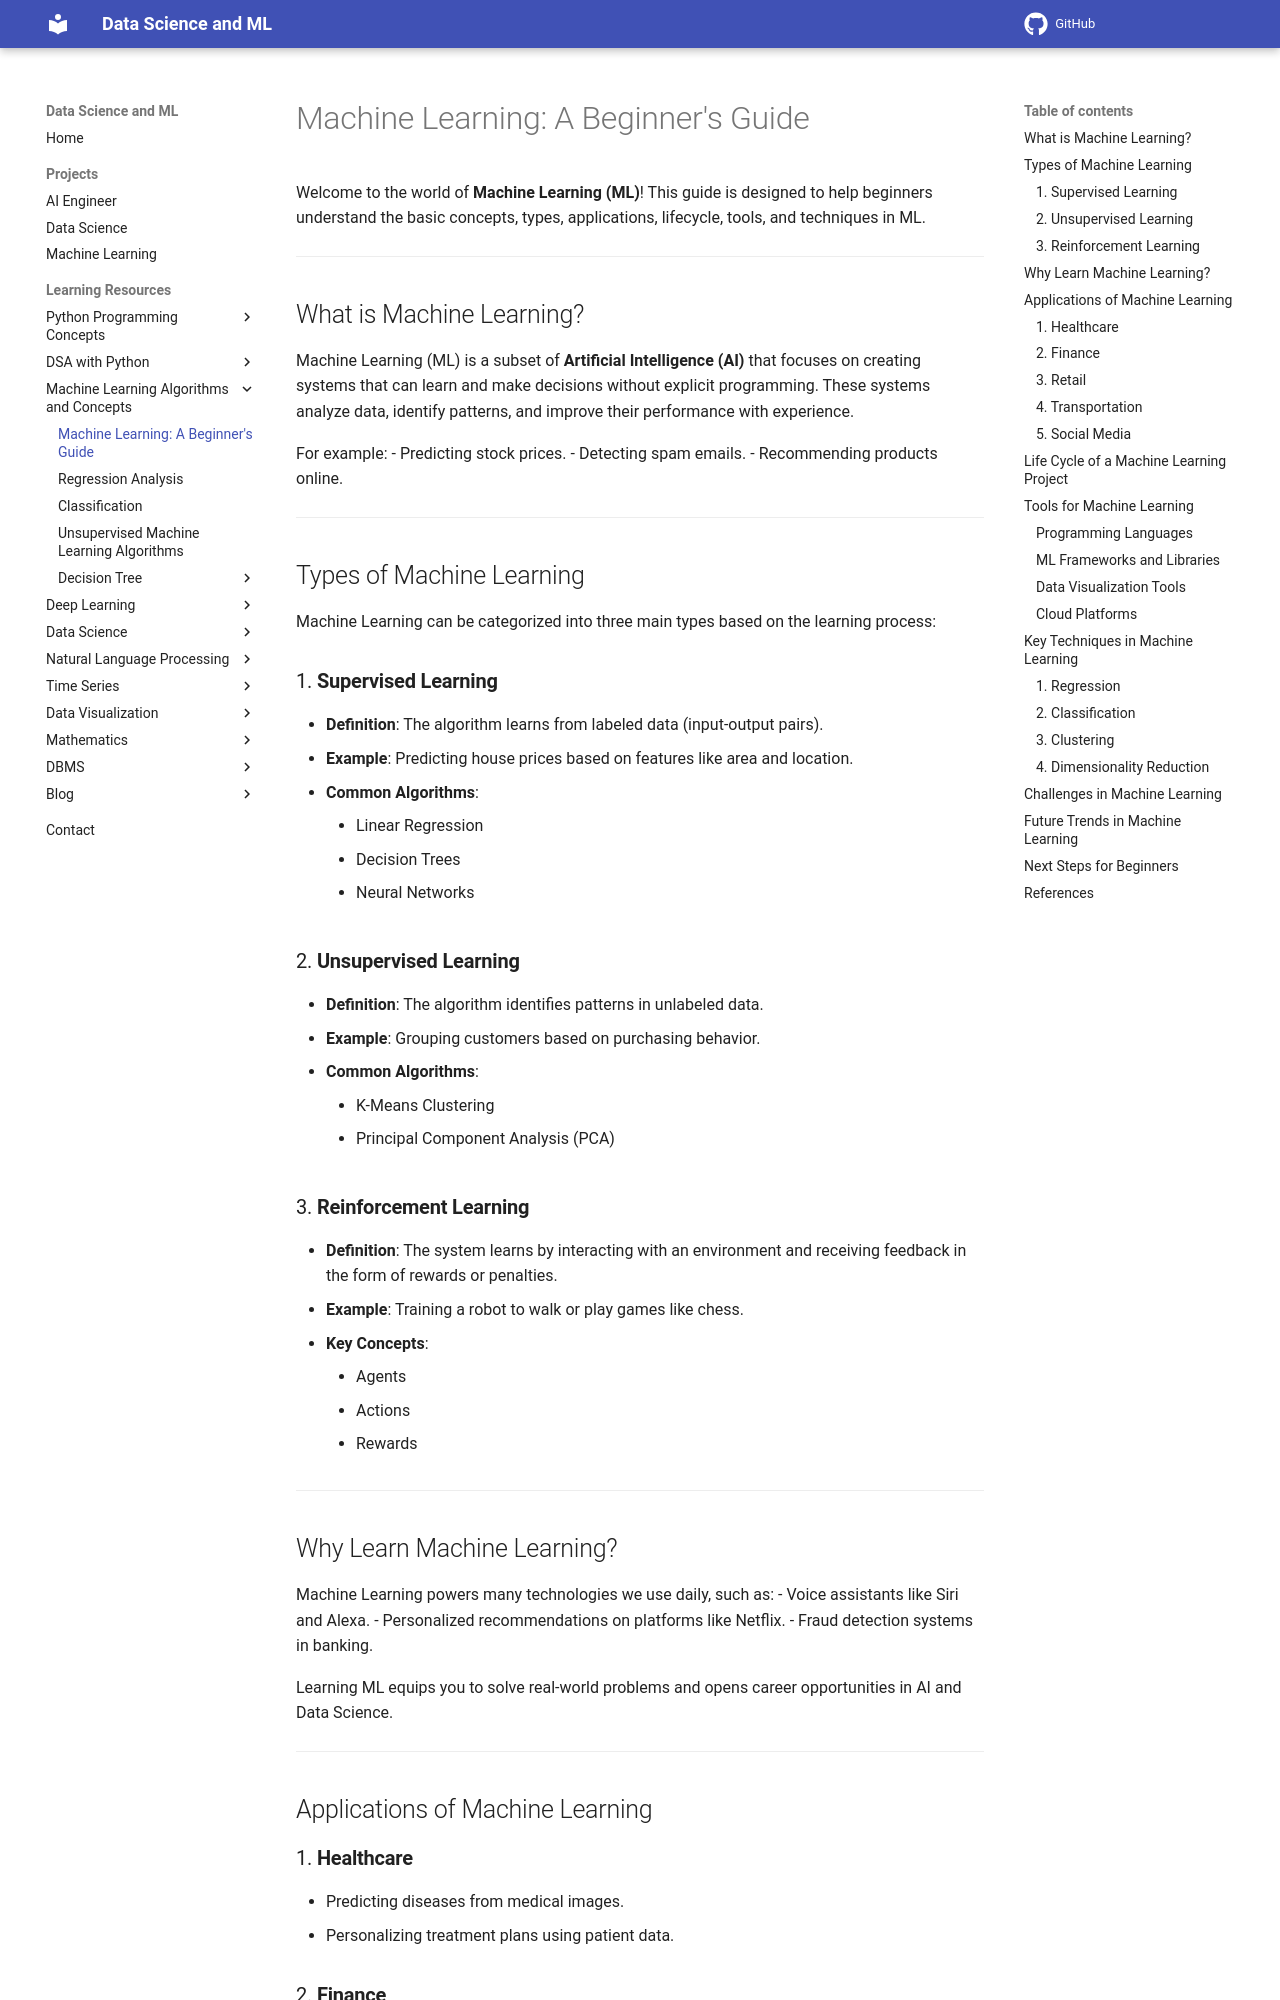

repository: sntoshsah/learning_hub · page: Learning_resources/Machine Learning/ML_basics/index.html · generator: mkdocs

# Machine Learning: A Beginner's Guide

Welcome to the world of **Machine Learning (ML)**! This guide is designed to help beginners understand the basic concepts, types, applications, lifecycle, tools, and techniques in ML.

---

## What is Machine Learning?

Machine Learning (ML) is a subset of **Artificial Intelligence (AI)** that focuses on creating systems that can learn and make decisions without explicit programming. These systems analyze data, identify patterns, and improve their performance with experience.

For example:
- Predicting stock prices.
- Detecting spam emails.
- Recommending products online.

---

## Types of Machine Learning

Machine Learning can be categorized into three main types based on the learning process:

### 1. **Supervised Learning**
- **Definition**: The algorithm learns from labeled data (input-output pairs).
- **Example**: Predicting house prices based on features like area and location.
- **Common Algorithms**: 
    - Linear Regression
    - Decision Trees
    - Neural Networks

### 2. **Unsupervised Learning**
- **Definition**: The algorithm identifies patterns in unlabeled data.
- **Example**: Grouping customers based on purchasing behavior.
- **Common Algorithms**:
    - K-Means Clustering
    - Principal Component Analysis (PCA)

### 3. **Reinforcement Learning**
- **Definition**: The system learns by interacting with an environment and receiving feedback in the form of rewards or penalties.
- **Example**: Training a robot to walk or play games like chess.
- **Key Concepts**:
    - Agents
    - Actions
    - Rewards

---

## Why Learn Machine Learning?

Machine Learning powers many technologies we use daily, such as:
- Voice assistants like Siri and Alexa.
- Personalized recommendations on platforms like Netflix.
- Fraud detection systems in banking.

Learning ML equips you to solve real-world problems and opens career opportunities in AI and Data Science.

---

## Applications of Machine Learning
